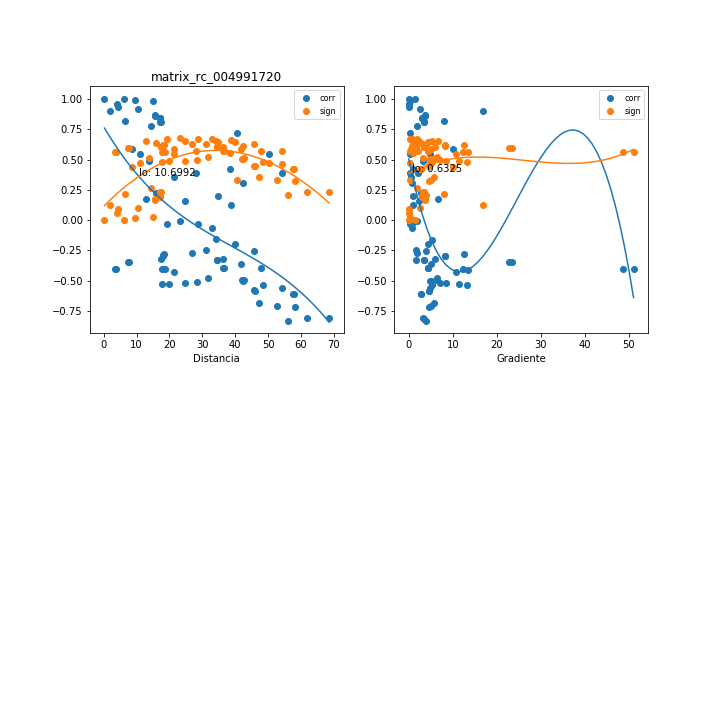

Source data for this figure (header and first rows):
, mx_co, mx_di, mx_gr, mx_si
0, 0.488, 13.82, 3.188, 0.5139
1, 0.2222, 15.98, 2.758, 0.6412
2, 0.356, 21.41, 0.4276, 0.589
3, -0.006773, 23.27, 1.802, 0.6745
4, 0.7163, 40.42, 0.3781, 0.3285
5, 0.5475, 50.23, 0.2198, 0.4723
6, -0.8134, 61.8, 3.497, 0.2282
7, 0.3884, 54.34, 0.2031, 0.5727
8, -0.6082, 57.65, 2.848, 0.425
9, -0.6122, 57.85, 2.838, 0.4217
10, -0.8105, 68.56, 3.201, 0.2314
11, -0.831, 55.91, 4.013, 0.2087
12, 0.9324, 4.428, 0.0, 0.08816
13, 0.5453, 10.99, 4.841, 0.4739
14, 0.1782, 12.88, 6.678, 0.6531
15, 0.3889, 28.04, 2.117, 0.5725
16, 0.4226, 38.37, 0.8607, 0.554
17, -0.7097, 52.61, 4.945, 0.3347
18, 0.3057, 42.43, 0.7782, 0.6114
19, -0.5815, 45.83, 4.543, 0.4464
20, -0.5854, 46.01, 4.525, 0.4433
21, -0.721, 58.2, 4.528, 0.3238
22, -0.6881, 47.13, 5.696, 0.3551
23, 0.8221, 6.627, 8.031, 0.2186
24, 0.5915, 8.548, 10.06, 0.4385
25, 0.1579, 24.62, 2.41, 0.6577
26, 0.1995, 34.73, 0.9509, 0.6476
27, -0.5339, 48.34, 5.382, 0.4822
28, 0.1266, 38.83, 0.8505, 0.6637
29, -0.4994, 42.2, 4.935, 0.5063
30, -0.5024, 42.38, 4.913, 0.5042
31, -0.5643, 54.15, 4.867, 0.4597
32, -0.4937, 42.81, 6.271, 0.5101
33, 0.9052, 1.951, 16.8, 0.1218
34, -0.03316, 19.19, 0.3193, 0.6737
35, -0.03413, 28.82, 0.7007, 0.6737
36, -0.3614, 41.73, 4.959, 0.5864
37, -0.06284, 32.94, 0.6131, 0.6718
38, -0.3935, 36.24, 4.277, 0.57
39, -0.3957, 36.44, 4.254, 0.5689
40, -0.3977, 47.69, 4.41, 0.5678
41, -0.3244, 36.18, 5.948, 0.6035
42, -0.3258, 17.5, 1.522, 0.6029
43, -0.2703, 26.97, 1.963, 0.6252
44, -0.2002, 39.8, 4.377, 0.6474
45, -0.2498, 31.09, 1.704, 0.6324
46, -0.3262, 34.38, 3.555, 0.6027
47, -0.327, 34.58, 3.535, 0.6023
48, -0.2534, 45.74, 3.882, 0.6312
49, -0.1597, 34.27, 5.325, 0.6573
50, 0.9209, 10.55, 2.495, 0.1024
51, -0.5158, 28.49, 7.05, 0.495
52, 0.7771, 14.5, 1.815, 0.2672
53, -0.292, 17.92, 8.307, 0.617
54, -0.2949, 18.09, 8.23, 0.6158
55, -0.4778, 31.67, 6.447, 0.5205
56, -0.5218, 24.62, 8.494, 0.4908
57, -0.5247, 19.95, 11.38, 0.4888
58, 0.9572, 4.117, 0.0, 0.05645
59, -0.3456, 7.471, 23.45, 0.5939
... 18 more rows
